Dataset: data_class_arrows (GitHub, courtSmith77/Drone-Obstacle-Avoidance). Classes: down, left, right.

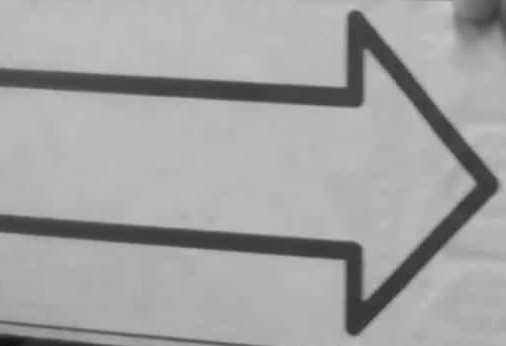
Label: right

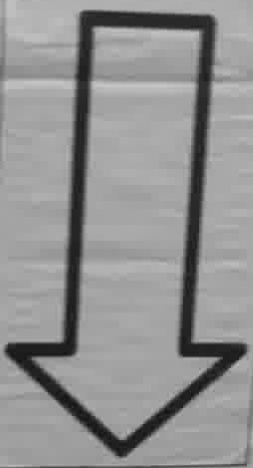
Label: down

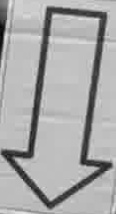
Label: down

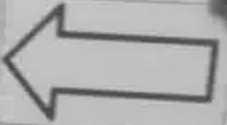
Label: left

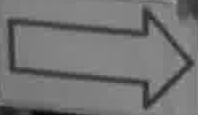
Label: right

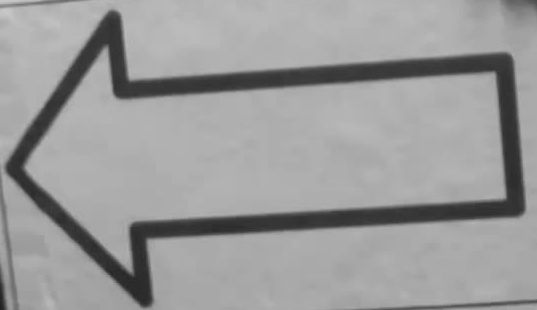
Label: left
